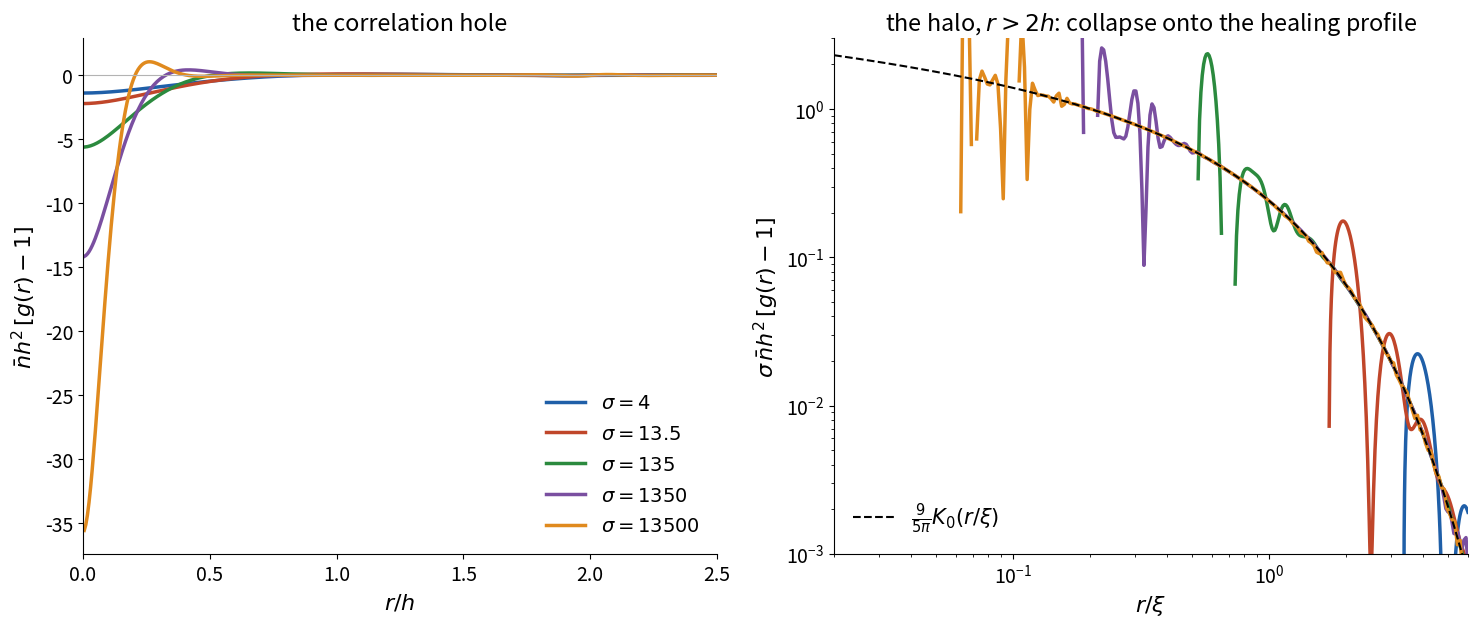

Write the Python code that produced this figure. (Note: this script raises an exception after producing the figure.)
"""gr_regimes.py — the pair correlation of the Gaussian theory (docs/equilibrium.tex, Wendland C2) for σ = pV/T from 4 to 10^4:
F = n̄h² [g(r) − 1], which depends on r/h and σ only.  Left: the correlation hole (r ≲ 2h).  Right: the halo, σF against r/ξ,
which collapses onto (9/5π) K0(r/ξ) for r >> h  (ξ² = σμ2/5, μ2 = 5h²/9).  Writes docs/figs/gr_regimes.png.
"""
import warnings; warnings.filterwarnings("ignore")
import numpy as np
import matplotlib; matplotlib.use("Agg"); import matplotlib.pyplot as plt
from scipy.special import j0, k0
from scipy.integrate import simpson

q = np.linspace(0, 2, 20001); W = 7 / (4 * np.pi) * (1 - q / 2) ** 4 * (1 + 2 * q)
K = np.geomspace(1e-5, 300, 80000)
Kc = np.geomspace(1e-5, 300, 3000); Wc = simpson(2 * np.pi * q * W * j0(np.outer(Kc, q)), x=q, axis=1)
WT = np.interp(np.log(K), np.log(Kc), Wc)
Sk = lambda s: 1 / (1 + 3 * WT * (1 - WT / 2) + 2 * s * WT * (1 - WT))
F = lambda r, s: np.array([simpson(K * K * j0(K * x) * (Sk(s) - 1), x=np.log(K)) / (2 * np.pi) for x in r])   # n̄h²(g-1)
# the halo (r > 2h): a k-grid fine enough for j0(kr) out to r ~ 200h, with a smooth taper at kh ~ 15
K2 = np.concatenate([np.geomspace(1e-5, 0.1, 4000)[:-1], np.linspace(0.1, 60, 90000)])
W2 = np.interp(np.log(K2), np.log(Kc), Wc)
def Fh(r, s):
    f = (1 / (1 + 3 * W2 * (1 - W2 / 2) + 2 * s * W2 * (1 - W2)) - 1) * np.exp(-(K2 / 15) ** 2)   # smooth taper: alters r < 0.1h only
    return np.array([simpson(K2 * j0(K2 * x) * f, x=K2) / (2 * np.pi) for x in r])

plt.rcParams.update({"font.size": 14, "axes.labelsize": 16})
fig, ax = plt.subplots(1, 2, figsize=(15, 6.5))
sig = {4: "#1f5fa8", 13.5: "#c0462a", 135: "#2b8a3e", 1350: "#7a4fa0", 13500: "#e08a1e"}
r1 = np.linspace(0.005, 2.5, 400)
for s, c in sig.items():
    ax[0].plot(r1, F(r1, s), color=c, lw=2.5, label=rf"$\sigma={s:g}$")
    xi = np.sqrt(s / 9); r2 = np.geomspace(max(2.0, 0.02 * xi), 6 * xi, 200); y = s * Fh(r2, s)
    ax[1].loglog(r2 / xi, np.where(y > 0, y, np.nan), color=c, lw=2.5)
x = np.geomspace(0.02, 6, 200); ax[1].loglog(x, 9 / (5 * np.pi) * k0(x), "k--", lw=1.5, label=r"$\frac{9}{5\pi}K_0(r/\xi)$")
ax[0].axhline(0, color="0.7", lw=0.8)
ax[0].set(xlabel="$r/h$", ylabel=r"$\bar n h^2\,[g(r)-1]$", xlim=(0, 2.5), title="the correlation hole")
ax[0].legend(frameon=False, loc="lower right")
ax[1].set(xlabel=r"$r/\xi$", ylabel=r"$\sigma\,\bar n h^2\,[g(r)-1]$", xlim=(0.02, 6), ylim=(1e-3, 3),
          title=r"the halo, $r>2h$: collapse onto the healing profile")
ax[1].legend(frameon=False, loc="lower left", fontsize=15)
for a in ax: a.spines[["top", "right"]].set_visible(False)
fig.tight_layout(); fig.savefig("docs/figs/gr_regimes.png", dpi=160); print("wrote docs/figs/gr_regimes.png")
